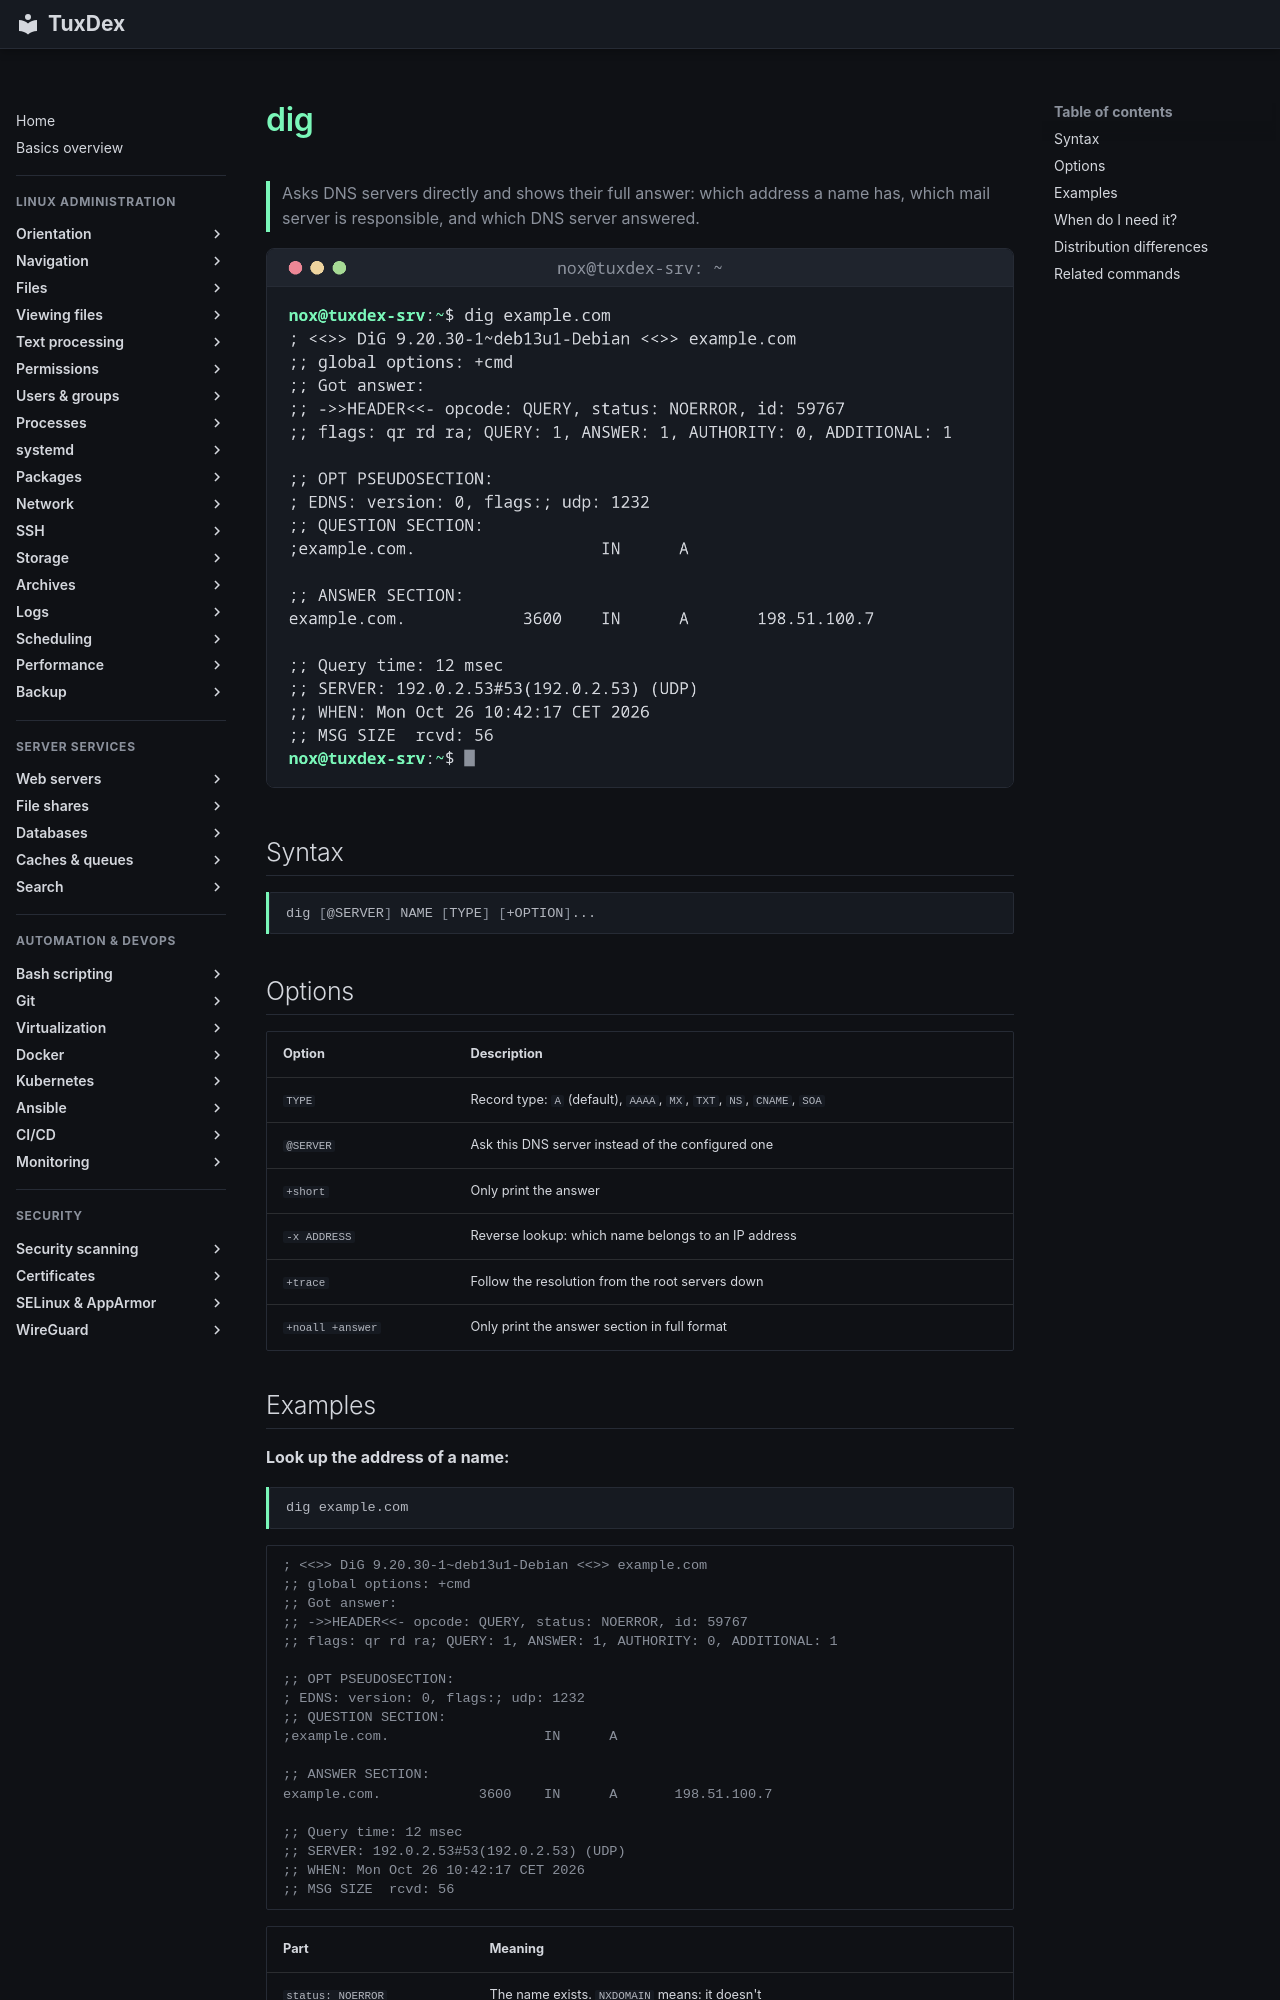

repository: Noxisan/tuxcodex · page: 11-network/dig.en/index.html · generator: mkdocs

# dig

> Asks DNS servers directly and shows their full answer: which address a name has, which mail server is responsible, and which DNS server answered.

![dig output](../assets/screenshots/11-network/dig.png)

## Syntax

```bash
dig [@SERVER] NAME [TYPE] [+OPTION]...
```

## Options

| Option | Description |
|--------|-------------|
| `TYPE` | Record type: `A` (default), `AAAA`, `MX`, `TXT`, `NS`, `CNAME`, `SOA` |
| `@SERVER` | Ask this DNS server instead of the configured one |
| `+short` | Only print the answer |
| `-x ADDRESS` | Reverse lookup: which name belongs to an IP address |
| `+trace` | Follow the resolution from the root servers down |
| `+noall +answer` | Only print the answer section in full format |
